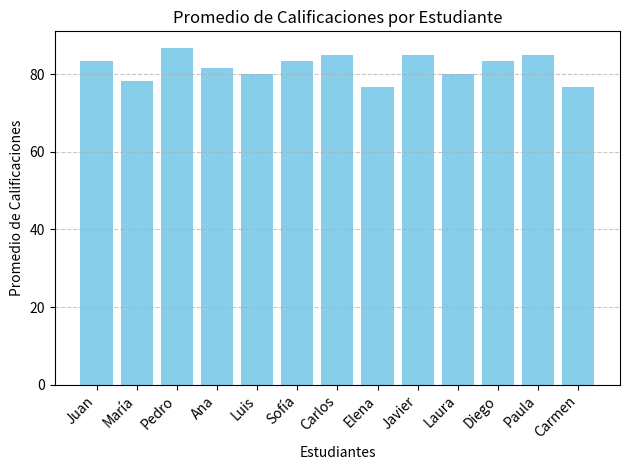

Write the Python code that produced this figure.
import pandas as pd
import matplotlib.pyplot as plt


calificaciones = [
{"nombre": "Juan", "matematicas": 85, "ciencias": 90,
"historia": 75},
{"nombre": "María", "matematicas": 70, "ciencias": 80,
"historia": 85},
{"nombre": "Pedro", "matematicas": 95, "ciencias": 75,
"historia": 90},
{"nombre": "Ana", "matematicas": 80, "ciencias": 85, "historia":
80},
{"nombre": "Luis", "matematicas": 75, "ciencias": 70,
"historia": 95},
{"nombre": "Sofía", "matematicas": 90, "ciencias": 85,
"historia": 75},
{"nombre": "Carlos", "matematicas": 85, "ciencias": 90,
"historia": 80},
{"nombre": "Elena", "matematicas": 70, "ciencias": 75,
"historia": 85},
{"nombre": "Javier", "matematicas": 80, "ciencias": 85,
"historia": 90},
{"nombre": "Laura", "matematicas": 75, "ciencias": 70,
"historia": 95},
{"nombre": "Diego", "matematicas": 90, "ciencias": 85,
"historia": 75},
{"nombre": "Paula", "matematicas": 85, "ciencias": 90,
"historia": 80},
{"nombre": "Carmen", "matematicas": 70, "ciencias": 75,
"historia": 85}
]

# creamos el dataframe
df = pd.DataFrame(calificaciones, columns=["nombre", "matematicas", "ciencias", "historia"])
print(df)
print()
print()


#Calcular el promedio de calificaciones para cada asignatura y mostrarlo.
print("Promedio matematicas: ",df['matematicas'].mean())
print("Promedio ciencias: ",df['ciencias'].mean())
print("Promedio historia: ", df['historia'].mean())
print()

# Encuentra a los estudiantes que tienen las calificaciones más altas en cada asignatura 
# y mostralos junto con sus respectivas calificaciones. 
calificaciones_maximas_por_asignatura = df.max()

print("Estudiantes con las calificaciones más altas por asignatura:")
for asignatura in df.columns[1:]:
    estudiante = df[df[asignatura] == calificaciones_maximas_por_asignatura[asignatura]]['nombre'].values[0]
    calificacion = calificaciones_maximas_por_asignatura[asignatura]
    print(f"{asignatura}: {estudiante} - {calificacion}")
print()

# Calcular el porcentaje de estudiantes que aprobaron cada asignatura (con una
# calificación igual o superior a 60) y mostrar los resultados.
porcentaje_aprobados_por_asignatura = (df.drop('nombre', axis=1) >= 60).mean() * 100

print("Porcentaje de estudiantes que aprobaron cada asignatura:")
print(porcentaje_aprobados_por_asignatura)
print()


# Calcular el promedio de calificaciones para cada estudiante
df['promedio'] = df[['matematicas', 'ciencias', 'historia']].mean(axis=1)

# Crear un DataFrame con el nombre del estudiante y su promedio de notas
df_promedio = df[['nombre', 'promedio']]

# Mostrar el DataFrame
print("DataFrame con el nombre del estudiante y su promedio de notas:")
print(df_promedio)
print()

# Crear un gráfico de barras 
plt.bar(df_promedio['nombre'], df_promedio['promedio'], color='skyblue') # color de la barra
plt.xlabel('Estudiantes') # etiqueta del eje x
plt.ylabel('Promedio de Calificaciones') # etiqueta del eje y
plt.title('Promedio de Calificaciones por Estudiante') # titulo del grafico
plt.xticks(rotation=45, ha='right') # rotar las etiquetas del eje x
plt.grid(axis='y', linestyle='--', alpha=0.7) # agregar una grilla
plt.tight_layout() # ajustar el tamanio del grafico
plt.show() # mostrar el grafico 
